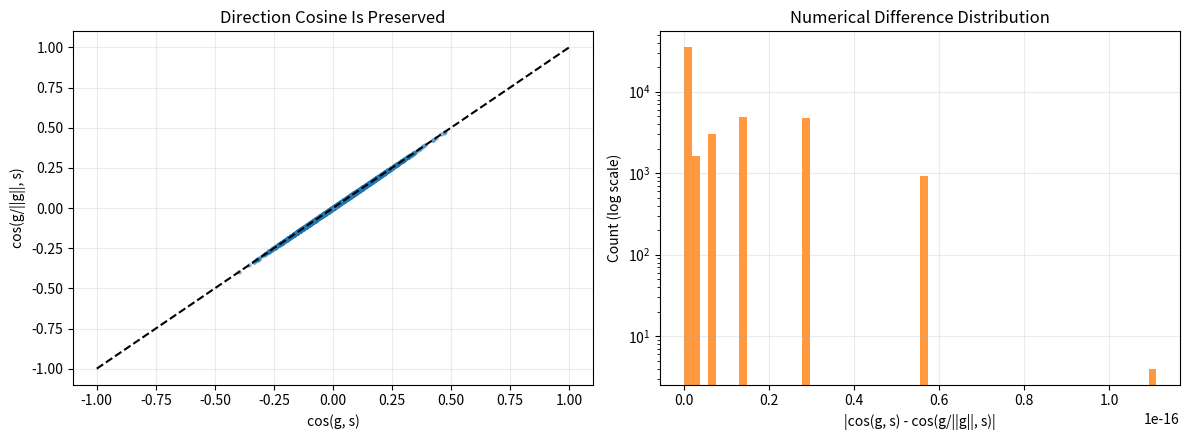
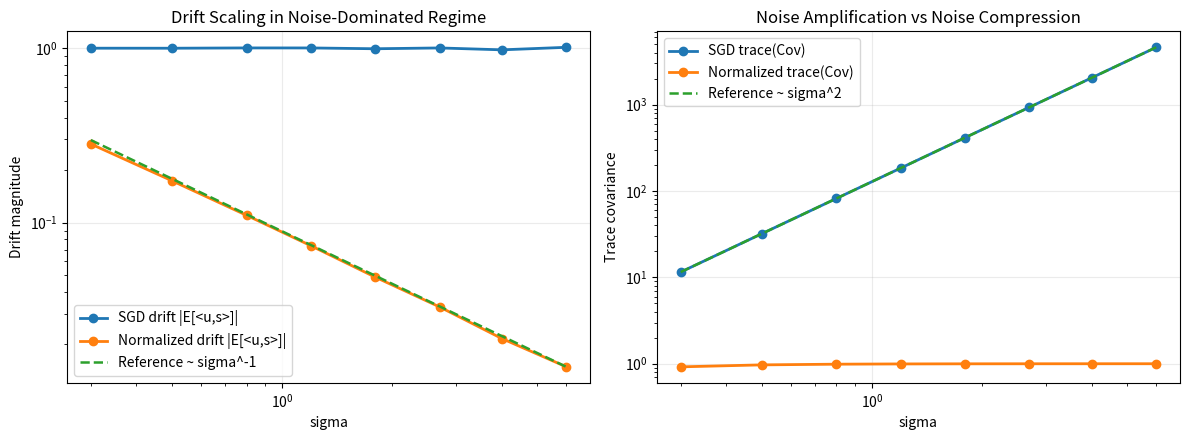
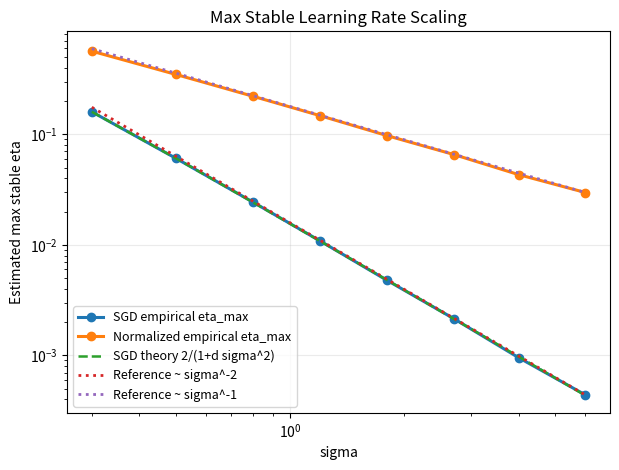
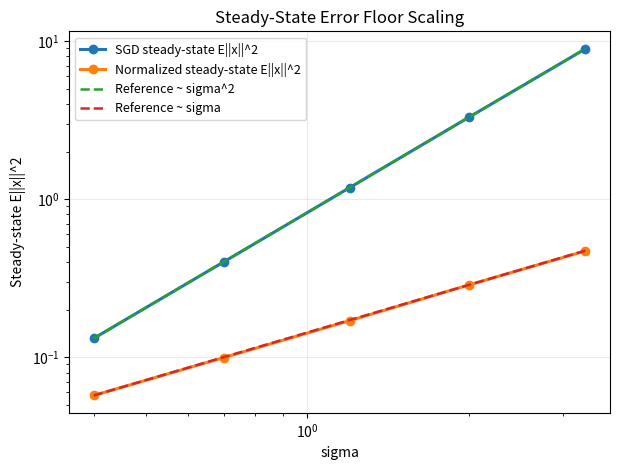
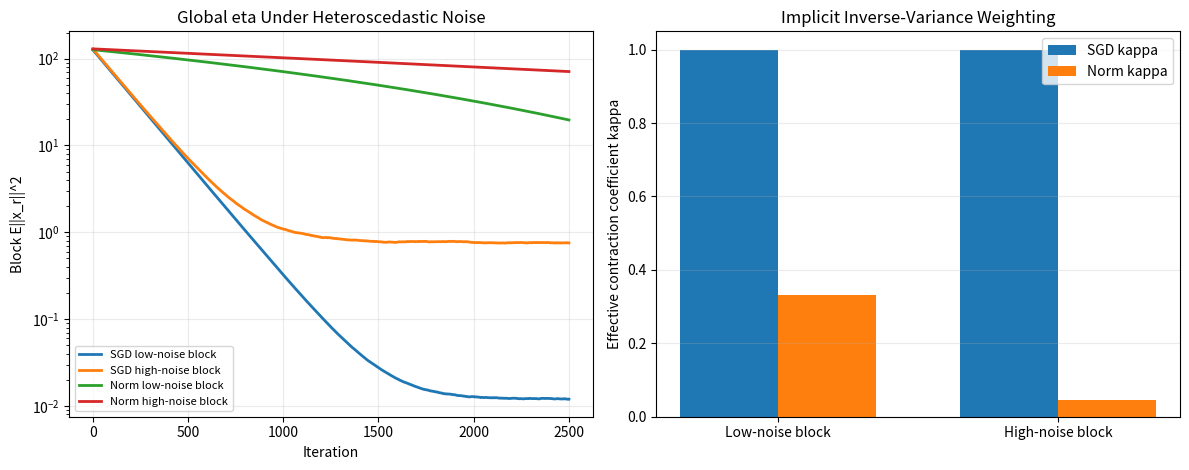

Python code for these plots, in order:
import json
from pathlib import Path

import matplotlib.pyplot as plt
import numpy as np

EPS = 1e-12


def normalize_rows(x: np.ndarray) -> np.ndarray:
    norms = np.linalg.norm(x, axis=1, keepdims=True)
    return x / np.maximum(norms, EPS)


def fit_loglog_slope(x: np.ndarray, y: np.ndarray, tail: int = 4) -> float:
    x = np.asarray(x, dtype=float)
    y = np.asarray(y, dtype=float)
    mask = (x > 0) & (y > 0)
    x = x[mask]
    y = y[mask]
    if x.size < 2:
        return float("nan")
    if x.size > tail:
        x = x[-tail:]
        y = y[-tail:]
    slope, _ = np.polyfit(np.log(x), np.log(y), 1)
    return float(slope)


def experiment_direction_invariance(rng: np.random.Generator, out_dir: Path) -> dict:
    d = 64
    n = 50000
    sigma = 5.0

    s = np.zeros(d)
    s[0] = 1.0

    z = rng.standard_normal((n, d))
    g = s + sigma * z
    u = normalize_rows(g)

    cos_g = g @ s / np.maximum(np.linalg.norm(g, axis=1), EPS)
    cos_u = u @ s / np.maximum(np.linalg.norm(u, axis=1), EPS)
    abs_diff = np.abs(cos_g - cos_u)

    fig, axes = plt.subplots(1, 2, figsize=(12, 4.5))

    idx = np.linspace(0, n - 1, 3000, dtype=int)
    axes[0].scatter(cos_g[idx], cos_u[idx], s=6, alpha=0.35, color="#1f77b4")
    axes[0].plot([-1, 1], [-1, 1], "--", color="black", linewidth=1.5)
    axes[0].set_xlabel("cos(g, s)")
    axes[0].set_ylabel("cos(g/||g||, s)")
    axes[0].set_title("Direction Cosine Is Preserved")
    axes[0].grid(alpha=0.25)

    axes[1].hist(abs_diff, bins=60, color="#ff7f0e", alpha=0.8)
    axes[1].set_yscale("log")
    axes[1].set_xlabel("|cos(g, s) - cos(g/||g||, s)|")
    axes[1].set_ylabel("Count (log scale)")
    axes[1].set_title("Numerical Difference Distribution")
    axes[1].grid(alpha=0.25)

    fig.tight_layout()
    fig.savefig(out_dir / "01_direction_invariance.png", dpi=160)
    plt.close(fig)

    return {
        "max_abs_diff": float(abs_diff.max()),
        "mean_abs_diff": float(abs_diff.mean()),
    }


def experiment_noise_and_eta_scaling(rng: np.random.Generator, out_dir: Path) -> dict:
    d = 128
    n = 70000
    sigmas = np.array([0.3, 0.5, 0.8, 1.2, 1.8, 2.7, 4.0, 6.0], dtype=float)

    s = np.zeros(d)
    s[0] = 1.0
    x = s.copy()  # For F(x)=0.5||x||^2, gradient equals x.

    drift_sgd = []
    drift_norm = []
    var_trace_sgd = []
    var_trace_norm = []
    eta_max_sgd = []
    eta_max_norm = []

    for sigma in sigmas:
        z = rng.standard_normal((n, d))
        g = s + sigma * z
        u = normalize_rows(g)

        # Drift along true gradient direction.
        drift_sgd.append(float(np.mean(g @ s)))
        drift_norm.append(float(np.mean(u @ s)))

        # Trace of covariance: sum_i Var(update_i).
        var_trace_sgd.append(float(np.var(g, axis=0).sum()))
        var_trace_norm.append(float(np.var(u, axis=0).sum()))

        # One-step expected descent condition for F(x)=0.5||x||^2.
        ex_dot_u_sgd = float(np.mean(g @ x))
        e_u2_sgd = float(np.mean(np.sum(g * g, axis=1)))
        eta_max_sgd.append(2.0 * ex_dot_u_sgd / max(e_u2_sgd, EPS))

        ex_dot_u_norm = float(np.mean(u @ x))
        e_u2_norm = float(np.mean(np.sum(u * u, axis=1)))
        eta_max_norm.append(2.0 * ex_dot_u_norm / max(e_u2_norm, EPS))

    drift_sgd = np.array(drift_sgd)
    drift_norm = np.array(drift_norm)
    var_trace_sgd = np.array(var_trace_sgd)
    var_trace_norm = np.array(var_trace_norm)
    eta_max_sgd = np.array(eta_max_sgd)
    eta_max_norm = np.array(eta_max_norm)

    # Plot A: drift and covariance scaling.
    fig, axes = plt.subplots(1, 2, figsize=(12, 4.5))

    axes[0].loglog(sigmas, np.abs(drift_sgd), "o-", linewidth=2, label="SGD drift |E[<u,s>]|")
    axes[0].loglog(sigmas, np.abs(drift_norm), "o-", linewidth=2, label="Normalized drift |E[<u,s>]|")
    ref_inv_sigma = np.abs(drift_norm[-1]) * (sigmas / sigmas[-1]) ** (-1)
    axes[0].loglog(sigmas, ref_inv_sigma, "--", linewidth=1.8, label="Reference ~ sigma^-1")
    axes[0].set_xlabel("sigma")
    axes[0].set_ylabel("Drift magnitude")
    axes[0].set_title("Drift Scaling in Noise-Dominated Regime")
    axes[0].grid(alpha=0.25)
    axes[0].legend()

    axes[1].loglog(sigmas, var_trace_sgd, "o-", linewidth=2, label="SGD trace(Cov)")
    axes[1].loglog(sigmas, var_trace_norm, "o-", linewidth=2, label="Normalized trace(Cov)")
    ref_sigma2 = var_trace_sgd[-1] * (sigmas / sigmas[-1]) ** 2
    axes[1].loglog(sigmas, ref_sigma2, "--", linewidth=1.8, label="Reference ~ sigma^2")
    axes[1].set_xlabel("sigma")
    axes[1].set_ylabel("Trace covariance")
    axes[1].set_title("Noise Amplification vs Noise Compression")
    axes[1].grid(alpha=0.25)
    axes[1].legend()

    fig.tight_layout()
    fig.savefig(out_dir / "02_noise_compression.png", dpi=160)
    plt.close(fig)

    # Plot B: max stable learning-rate scaling.
    fig, ax = plt.subplots(figsize=(6.3, 4.8))
    ax.loglog(sigmas, eta_max_sgd, "o-", linewidth=2.2, label="SGD empirical eta_max")
    ax.loglog(sigmas, eta_max_norm, "o-", linewidth=2.2, label="Normalized empirical eta_max")

    eta_sgd_theory = 2.0 / (1.0 + d * sigmas**2)
    ax.loglog(sigmas, eta_sgd_theory, "--", linewidth=1.8, label="SGD theory 2/(1+d sigma^2)")

    ref_eta_sgd = eta_max_sgd[-1] * (sigmas / sigmas[-1]) ** (-2)
    ref_eta_norm = eta_max_norm[-1] * (sigmas / sigmas[-1]) ** (-1)
    ax.loglog(sigmas, ref_eta_sgd, ":", linewidth=2, label="Reference ~ sigma^-2")
    ax.loglog(sigmas, ref_eta_norm, ":", linewidth=2, label="Reference ~ sigma^-1")

    ax.set_xlabel("sigma")
    ax.set_ylabel("Estimated max stable eta")
    ax.set_title("Max Stable Learning Rate Scaling")
    ax.grid(alpha=0.25)
    ax.legend(fontsize=9)

    fig.tight_layout()
    fig.savefig(out_dir / "03_eta_scaling.png", dpi=160)
    plt.close(fig)

    return {
        "sigmas": sigmas.tolist(),
        "drift_sgd": drift_sgd.tolist(),
        "drift_norm": drift_norm.tolist(),
        "var_trace_sgd": var_trace_sgd.tolist(),
        "var_trace_norm": var_trace_norm.tolist(),
        "eta_max_sgd": eta_max_sgd.tolist(),
        "eta_max_norm": eta_max_norm.tolist(),
        "slope_high_sigma_drift_norm": fit_loglog_slope(sigmas, np.abs(drift_norm)),
        "slope_high_sigma_var_sgd": fit_loglog_slope(sigmas, var_trace_sgd),
        "slope_high_sigma_var_norm": fit_loglog_slope(sigmas, var_trace_norm),
        "slope_high_sigma_eta_sgd": fit_loglog_slope(sigmas, eta_max_sgd),
        "slope_high_sigma_eta_norm": fit_loglog_slope(sigmas, eta_max_norm),
    }


def simulate_steady_state_error(
    rng: np.random.Generator,
    d: int,
    sigma: float,
    eta: float,
    steps: int,
    burnin: int,
    runs: int,
    normalized: bool,
) -> float:
    x = rng.standard_normal((runs, d)) * 2.0
    acc = 0.0
    count = 0

    for t in range(steps):
        g = x + sigma * rng.standard_normal((runs, d))
        if normalized:
            u = normalize_rows(g)
        else:
            u = g
        x = x - eta * u

        if t >= burnin:
            acc += float(np.mean(np.sum(x * x, axis=1)))
            count += 1

    return acc / max(count, 1)


def experiment_steady_state_scaling(rng: np.random.Generator, out_dir: Path) -> dict:
    sigmas = np.array([0.4, 0.7, 1.2, 2.0, 3.3], dtype=float)
    d = 32
    eta = 0.05
    steps = 3500
    burnin = 1800
    runs = 256

    err_sgd = []
    err_norm = []
    for sigma in sigmas:
        err_sgd.append(
            simulate_steady_state_error(
                rng,
                d=d,
                sigma=sigma,
                eta=eta,
                steps=steps,
                burnin=burnin,
                runs=runs,
                normalized=False,
            )
        )
        err_norm.append(
            simulate_steady_state_error(
                rng,
                d=d,
                sigma=sigma,
                eta=eta,
                steps=steps,
                burnin=burnin,
                runs=runs,
                normalized=True,
            )
        )

    err_sgd = np.array(err_sgd)
    err_norm = np.array(err_norm)

    fig, ax = plt.subplots(figsize=(6.3, 4.8))
    ax.loglog(sigmas, err_sgd, "o-", linewidth=2.2, label="SGD steady-state E||x||^2")
    ax.loglog(sigmas, err_norm, "o-", linewidth=2.2, label="Normalized steady-state E||x||^2")

    ref_sgd = err_sgd[0] * (sigmas / sigmas[0]) ** 2
    ref_norm = err_norm[0] * (sigmas / sigmas[0])
    ax.loglog(sigmas, ref_sgd, "--", linewidth=1.8, label="Reference ~ sigma^2")
    ax.loglog(sigmas, ref_norm, "--", linewidth=1.8, label="Reference ~ sigma")

    ax.set_xlabel("sigma")
    ax.set_ylabel("Steady-state E||x||^2")
    ax.set_title("Steady-State Error Floor Scaling")
    ax.grid(alpha=0.25)
    ax.legend(fontsize=9)

    fig.tight_layout()
    fig.savefig(out_dir / "04_steady_state_scaling.png", dpi=160)
    plt.close(fig)

    return {
        "sigmas": sigmas.tolist(),
        "steady_state_error_sgd": err_sgd.tolist(),
        "steady_state_error_norm": err_norm.tolist(),
        "slope_high_sigma_error_sgd": fit_loglog_slope(sigmas, err_sgd),
        "slope_high_sigma_error_norm": fit_loglog_slope(sigmas, err_norm),
    }


def experiment_heteroscedastic_blocks(rng: np.random.Generator, out_dir: Path) -> dict:
    d_block = 32
    runs = 512
    steps = 2500
    sigma_low = 0.5
    sigma_high = 4.0

    # A global eta constrained by the noisiest block for SGD-like updates.
    eta = 0.003

    x0_low = rng.standard_normal((runs, d_block)) * 2.0
    x0_high = rng.standard_normal((runs, d_block)) * 2.0

    x_sgd_low = x0_low.copy()
    x_sgd_high = x0_high.copy()
    x_norm_low = x0_low.copy()
    x_norm_high = x0_high.copy()

    curve_sgd_low = np.zeros(steps)
    curve_sgd_high = np.zeros(steps)
    curve_norm_low = np.zeros(steps)
    curve_norm_high = np.zeros(steps)

    for t in range(steps):
        g_low = x_sgd_low + sigma_low * rng.standard_normal((runs, d_block))
        g_high = x_sgd_high + sigma_high * rng.standard_normal((runs, d_block))
        x_sgd_low = x_sgd_low - eta * g_low
        x_sgd_high = x_sgd_high - eta * g_high

        gn_low = x_norm_low + sigma_low * rng.standard_normal((runs, d_block))
        gn_high = x_norm_high + sigma_high * rng.standard_normal((runs, d_block))
        x_norm_low = x_norm_low - eta * normalize_rows(gn_low)
        x_norm_high = x_norm_high - eta * normalize_rows(gn_high)

        curve_sgd_low[t] = float(np.mean(np.sum(x_sgd_low * x_sgd_low, axis=1)))
        curve_sgd_high[t] = float(np.mean(np.sum(x_sgd_high * x_sgd_high, axis=1)))
        curve_norm_low[t] = float(np.mean(np.sum(x_norm_low * x_norm_low, axis=1)))
        curve_norm_high[t] = float(np.mean(np.sum(x_norm_high * x_norm_high, axis=1)))

    # Directly estimate effective contraction coefficients kappa_r = E[<u,s>]/||s||^2.
    n_kappa = 120000
    s = np.ones(d_block)
    s = s / np.linalg.norm(s)

    z_low = rng.standard_normal((n_kappa, d_block))
    z_high = rng.standard_normal((n_kappa, d_block))
    u_low = normalize_rows(s + sigma_low * z_low)
    u_high = normalize_rows(s + sigma_high * z_high)

    kappa_norm_low = float(np.mean(u_low @ s) / np.dot(s, s))
    kappa_norm_high = float(np.mean(u_high @ s) / np.dot(s, s))

    kappa_sgd_low = 1.0
    kappa_sgd_high = 1.0

    fig, axes = plt.subplots(1, 2, figsize=(12, 4.8))

    t = np.arange(1, steps + 1)
    axes[0].plot(t, curve_sgd_low, label="SGD low-noise block", linewidth=2)
    axes[0].plot(t, curve_sgd_high, label="SGD high-noise block", linewidth=2)
    axes[0].plot(t, curve_norm_low, label="Norm low-noise block", linewidth=2)
    axes[0].plot(t, curve_norm_high, label="Norm high-noise block", linewidth=2)
    axes[0].set_yscale("log")
    axes[0].set_xlabel("Iteration")
    axes[0].set_ylabel("Block E||x_r||^2")
    axes[0].set_title("Global eta Under Heteroscedastic Noise")
    axes[0].grid(alpha=0.25)
    axes[0].legend(fontsize=8)

    labels = ["Low-noise block", "High-noise block"]
    x_pos = np.arange(2)
    width = 0.35
    axes[1].bar(x_pos - width / 2, [kappa_sgd_low, kappa_sgd_high], width=width, label="SGD kappa")
    axes[1].bar(x_pos + width / 2, [kappa_norm_low, kappa_norm_high], width=width, label="Norm kappa")
    axes[1].set_xticks(x_pos)
    axes[1].set_xticklabels(labels)
    axes[1].set_ylabel("Effective contraction coefficient kappa")
    axes[1].set_title("Implicit Inverse-Variance Weighting")
    axes[1].grid(axis="y", alpha=0.25)
    axes[1].legend()

    fig.tight_layout()
    fig.savefig(out_dir / "05_heteroscedastic_blocks.png", dpi=160)
    plt.close(fig)

    return {
        "eta": eta,
        "sigma_low": sigma_low,
        "sigma_high": sigma_high,
        "kappa_sgd_low": kappa_sgd_low,
        "kappa_sgd_high": kappa_sgd_high,
        "kappa_norm_low": kappa_norm_low,
        "kappa_norm_high": kappa_norm_high,
        "kappa_norm_ratio_low_over_high": kappa_norm_low / max(kappa_norm_high, EPS),
    }


def main() -> None:
    out_dir = Path("figures_noise_dynamics")
    out_dir.mkdir(parents=True, exist_ok=True)

    rng = np.random.default_rng(20260414)

    summary = {
        "experiment_1_direction_invariance": experiment_direction_invariance(rng, out_dir),
        "experiment_2_and_3_noise_eta_scaling": experiment_noise_and_eta_scaling(rng, out_dir),
        "experiment_4_steady_state_scaling": experiment_steady_state_scaling(rng, out_dir),
        "experiment_5_heteroscedastic_blocks": experiment_heteroscedastic_blocks(rng, out_dir),
    }

    summary_path = out_dir / "summary_metrics.json"
    with summary_path.open("w", encoding="utf-8") as f:
        json.dump(summary, f, indent=2)

    print("Saved figures and metrics to:", out_dir.resolve())
    print("Summary metrics:")
    print(json.dumps(summary, indent=2))


if __name__ == "__main__":
    main()
